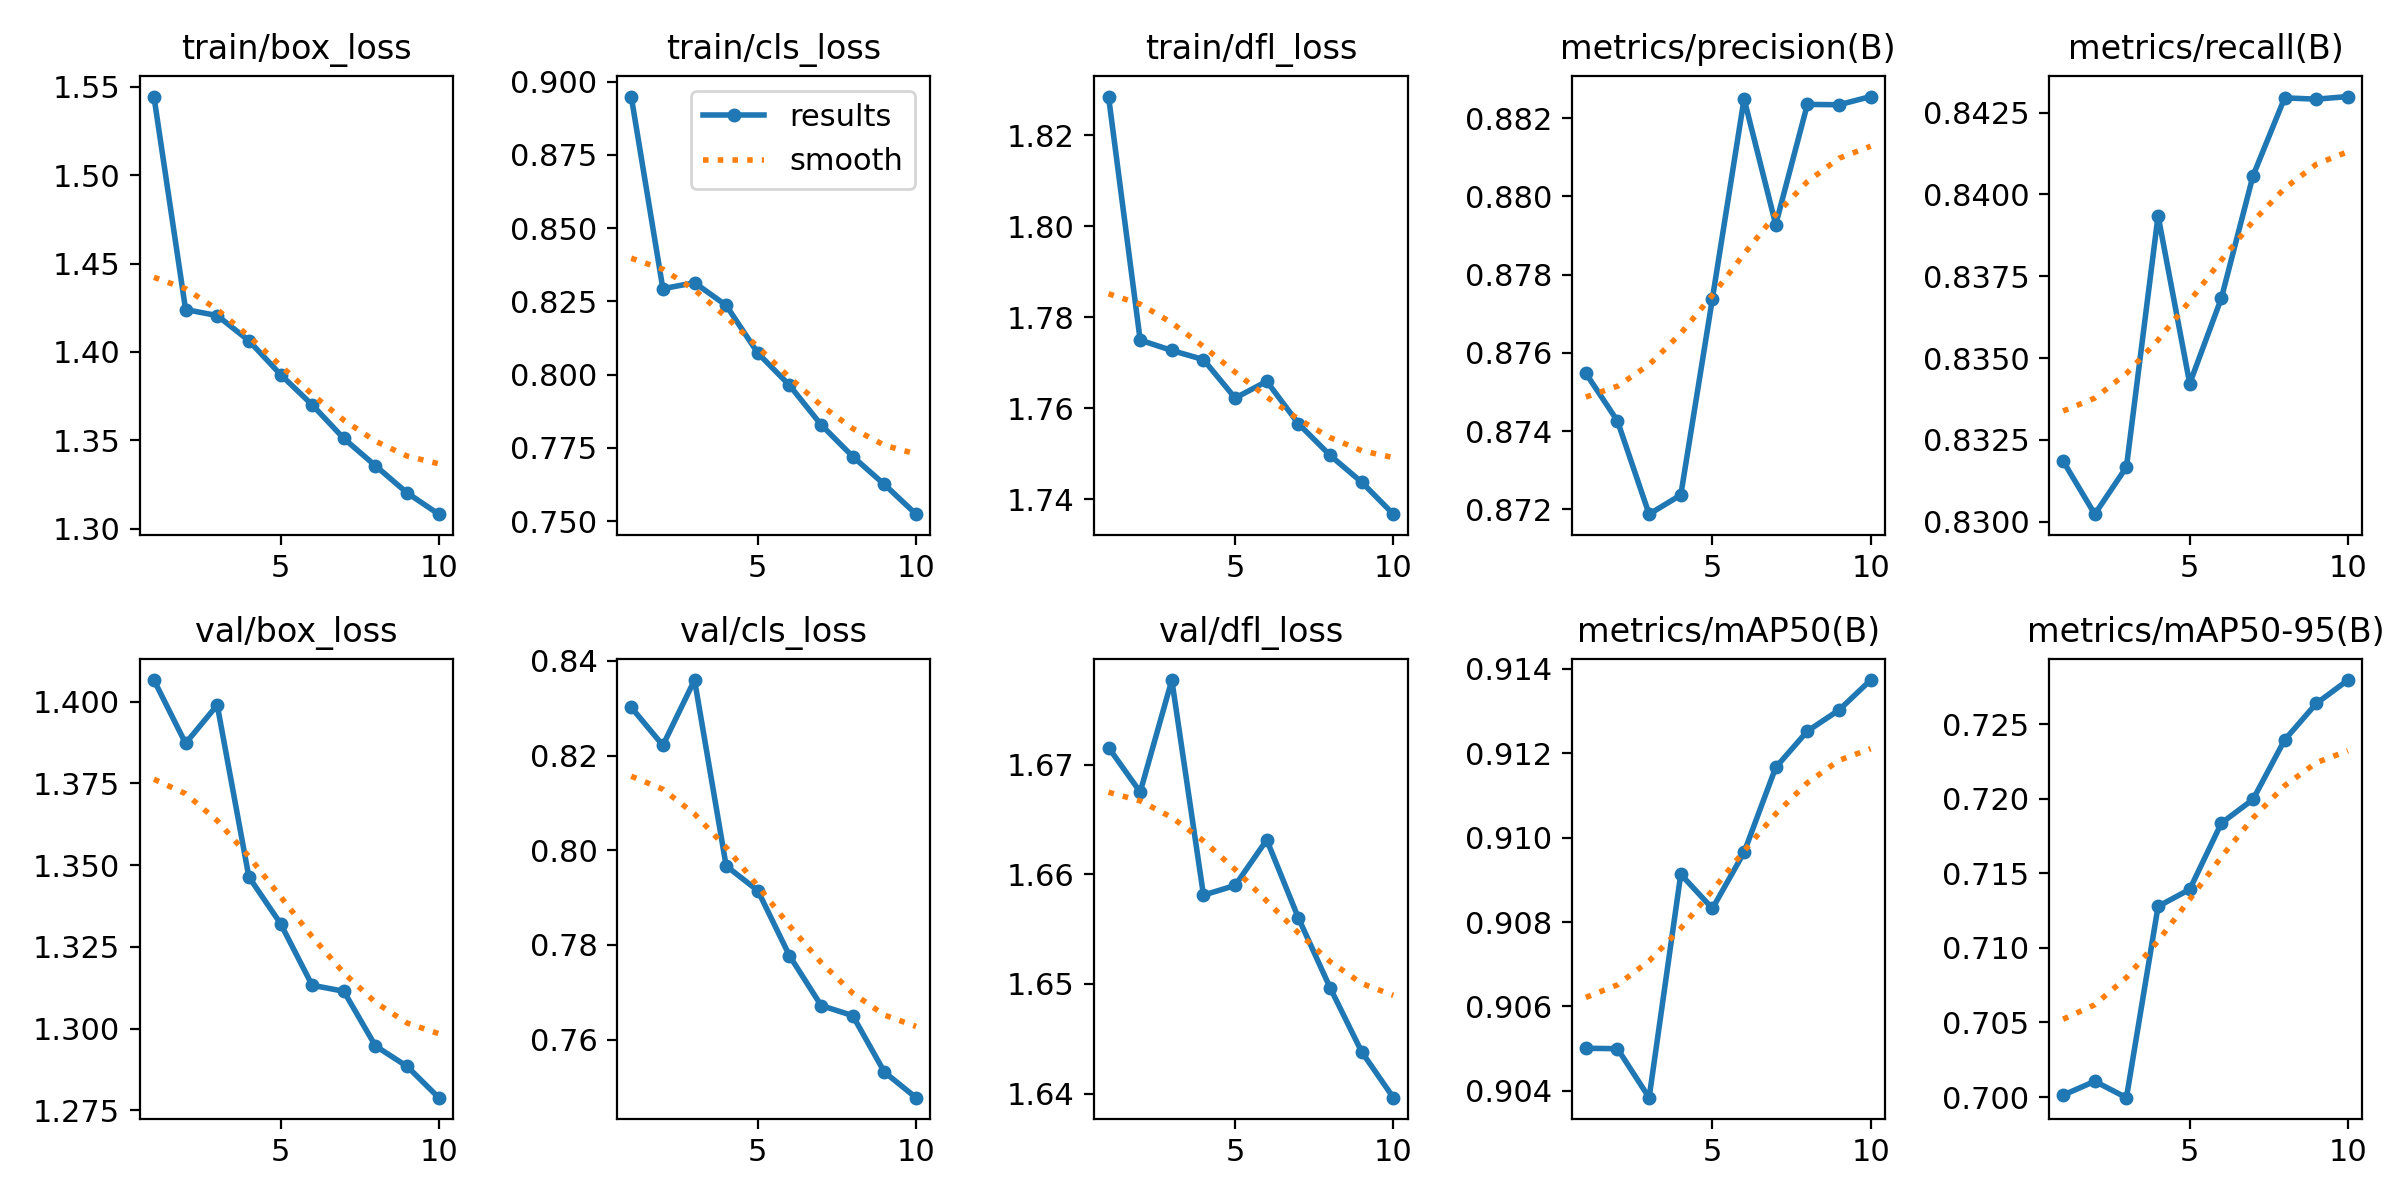

Data behind this chart, as committed beside it:
epoch, time, train/box_loss, train/cls_loss, train/dfl_loss, metrics/precision(B), metrics/recall(B), metrics/mAP50(B), metrics/mAP50-95(B), val/box_loss, val/cls_loss, val/dfl_loss, lr/pg0, lr/pg1, lr/pg2
1, 1586, 1.545, 0.8949, 1.829, 0.8755, 0.8318, 0.905, 0.7001, 1.407, 0.8302, 1.672, 0.0005555, 0.0005555, 0.0005555
2, 3197, 1.424, 0.8294, 1.775, 0.8743, 0.8302, 0.905, 0.7011, 1.387, 0.8222, 1.668, 0.001001, 0.001001, 0.001001
3, 4654, 1.421, 0.8314, 1.773, 0.8719, 0.8317, 0.9038, 0.7, 1.399, 0.8359, 1.678, 0.001337, 0.001337, 0.001337
4, 6088, 1.406, 0.8237, 1.771, 0.8724, 0.8394, 0.9091, 0.7128, 1.346, 0.7967, 1.658, 0.001172, 0.001172, 0.001172
5, 7518, 1.387, 0.8074, 1.762, 0.8774, 0.8342, 0.9083, 0.7139, 1.332, 0.7915, 1.659, 0.001007, 0.001007, 0.001007
6, 8957, 1.37, 0.7964, 1.766, 0.8825, 0.8368, 0.9096, 0.7184, 1.313, 0.7777, 1.663, 0.0008418, 0.0008418, 0.0008418
7, 10398, 1.351, 0.7829, 1.757, 0.8793, 0.8406, 0.9117, 0.7199, 1.311, 0.7672, 1.656, 0.0006768, 0.0006768, 0.0006768
8, 11842, 1.336, 0.7721, 1.75, 0.8823, 0.8429, 0.9125, 0.7239, 1.295, 0.7651, 1.65, 0.0005118, 0.0005118, 0.0005118
9, 13281, 1.32, 0.7625, 1.744, 0.8823, 0.8429, 0.913, 0.7264, 1.288, 0.7532, 1.644, 0.0003467, 0.0003467, 0.0003467
10, 14731, 1.308, 0.7524, 1.737, 0.8825, 0.843, 0.9137, 0.7279, 1.279, 0.7478, 1.64, 0.0001817, 0.0001817, 0.0001817
